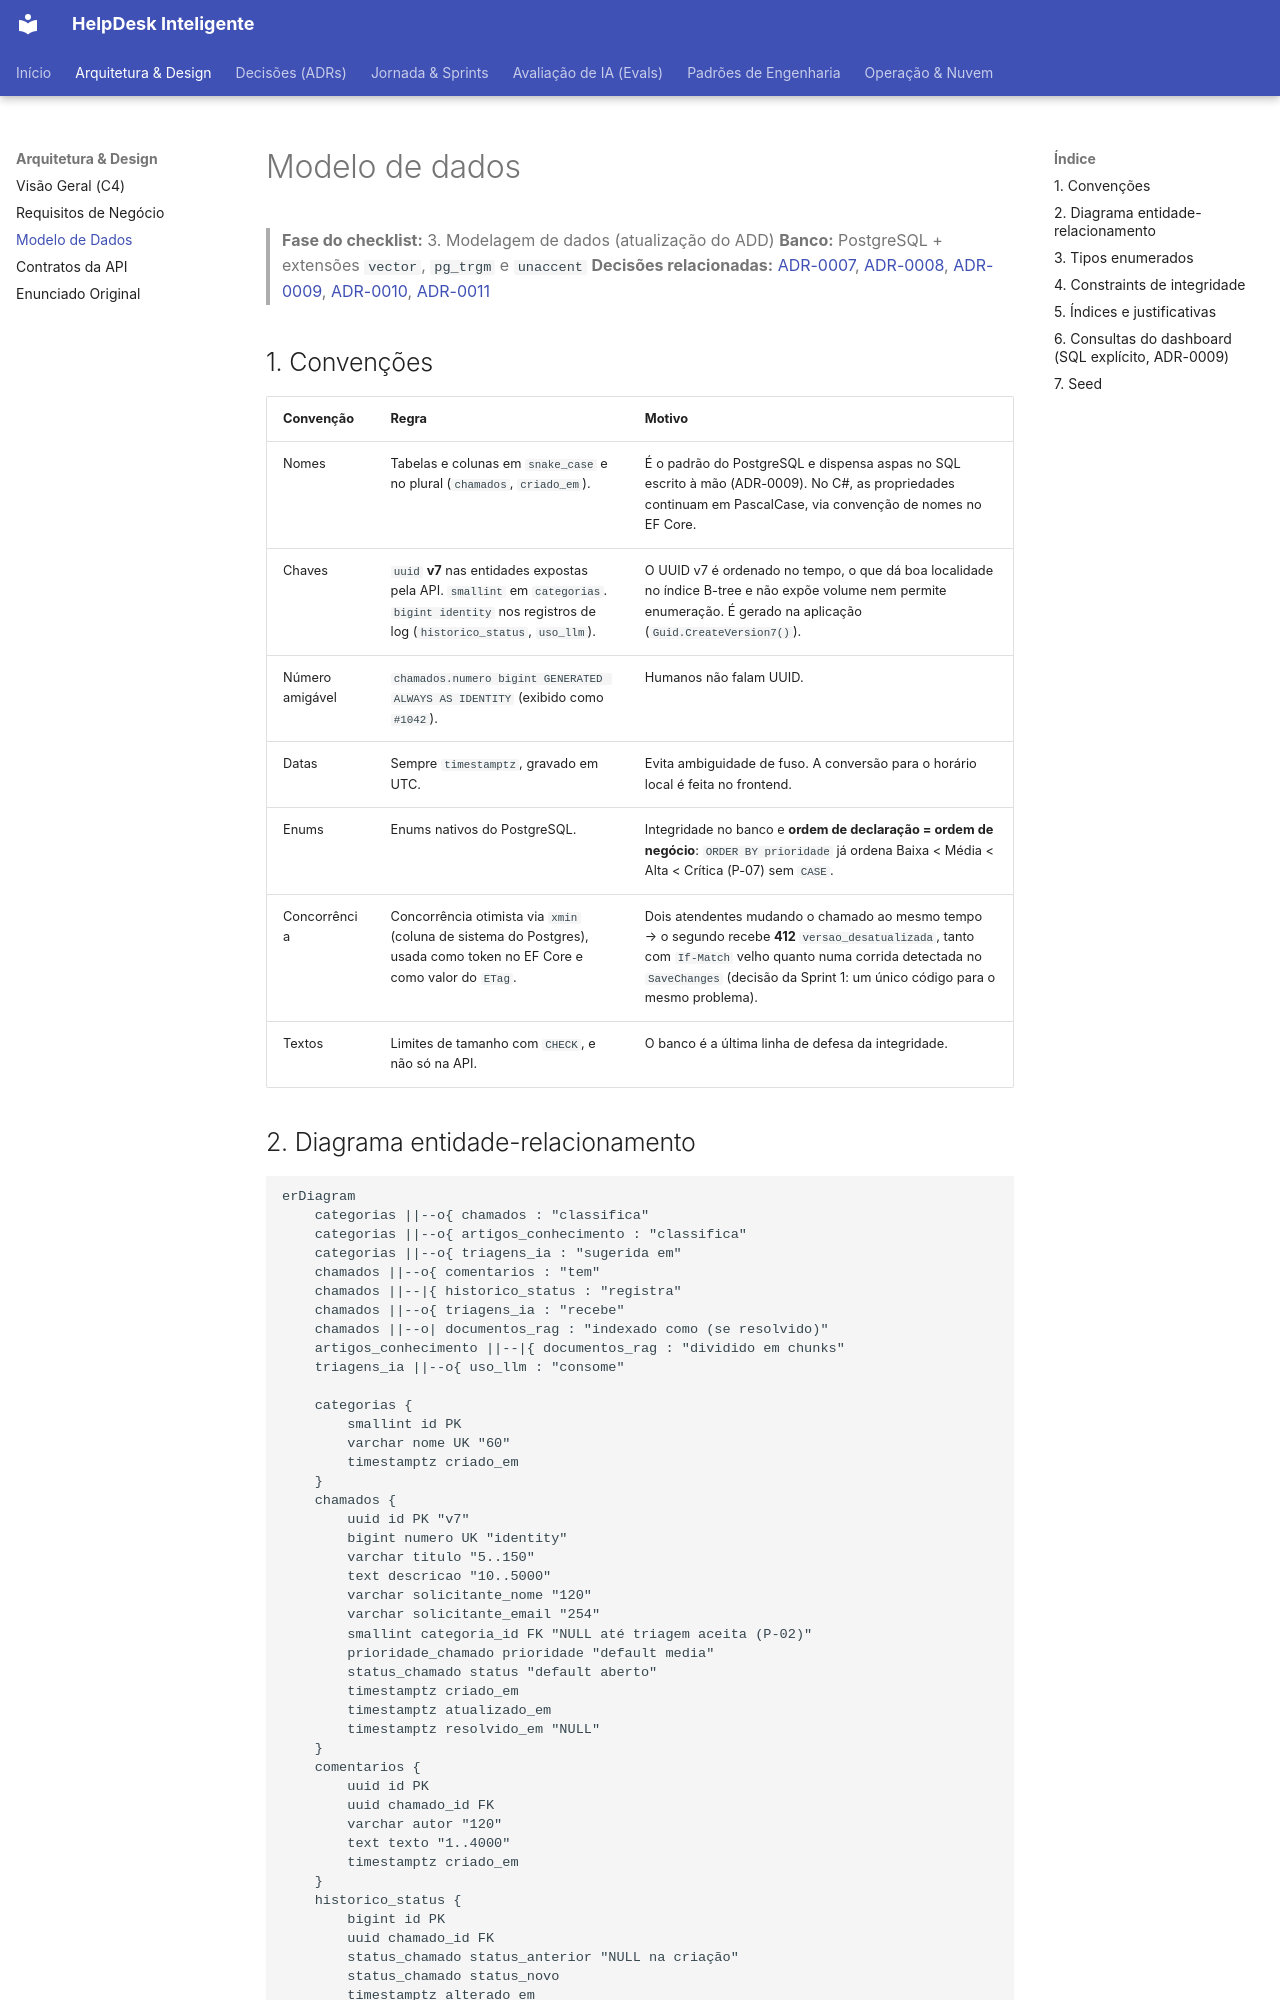

repository: cristianbrunone/helpdesk-inteligente · page: 03-modelo-de-dados/index.html · generator: mkdocs

# Modelo de dados

> **Fase do checklist:** 3. Modelagem de dados (atualização do ADD)
> **Banco:** PostgreSQL + extensões `vector`, `pg_trgm` e `unaccent`
> **Decisões relacionadas:** [ADR-0007](adr/0007-pgvector-no-postgres.md), [ADR-0008](adr/0008-busca-textual-pg-trgm.md), [ADR-0009](adr/0009-sql-explicito-no-dashboard.md), [ADR-0010](adr/0010-filas-derivadas-do-estado.md), [ADR-0011](adr/0011-estrategia-de-embeddings.md)

## 1. Convenções

| Convenção | Regra | Motivo |
|---|---|---|
| Nomes | Tabelas e colunas em `snake_case` e no plural (`chamados`, `criado_em`). | É o padrão do PostgreSQL e dispensa aspas no SQL escrito à mão (ADR-0009). No C#, as propriedades continuam em PascalCase, via convenção de nomes no EF Core. |
| Chaves | `uuid` **v7** nas entidades expostas pela API. `smallint` em `categorias`. `bigint identity` nos registros de log (`historico_status`, `uso_llm`). | O UUID v7 é ordenado no tempo, o que dá boa localidade no índice B-tree e não expõe volume nem permite enumeração. É gerado na aplicação (`Guid.CreateVersion7()`). |
| Número amigável | `chamados.numero bigint GENERATED ALWAYS AS IDENTITY` (exibido como `#1042`). | Humanos não falam UUID. |
| Datas | Sempre `timestamptz`, gravado em UTC. | Evita ambiguidade de fuso. A conversão para o horário local é feita no frontend. |
| Enums | Enums nativos do PostgreSQL. | Integridade no banco e **ordem de declaração = ordem de negócio**: `ORDER BY prioridade` já ordena Baixa < Média < Alta < Crítica (P-07) sem `CASE`. |
| Concorrência | Concorrência otimista via `xmin` (coluna de sistema do Postgres), usada como token no EF Core e como valor do `ETag`. | Dois atendentes mudando o chamado ao mesmo tempo → o segundo recebe **412** `versao_desatualizada`, tanto com `If-Match` velho quanto numa corrida detectada no `SaveChanges` (decisão da Sprint 1: um único código para o mesmo problema). |
| Textos | Limites de tamanho com `CHECK`, e não só na API. | O banco é a última linha de defesa da integridade. |
